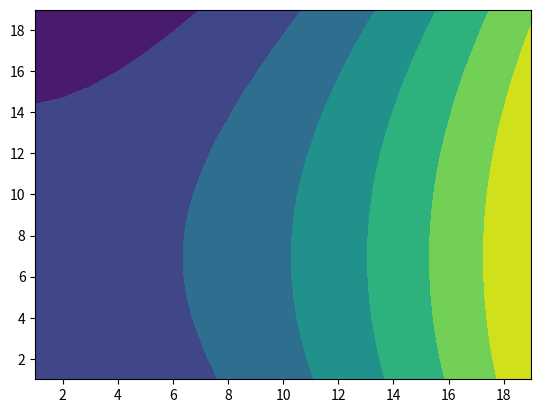

Reproduce this figure in Python.
import numpy as np
from numpy.linalg import inv
import matplotlib.pyplot as plt

#Input data
x = np.array((1,2,3,4,5,6,7,8,9,10,11,12,13,14,15))
y = np.array((3.5,5,6.5,8,9.5,11,12.5,14,15.5,17,18.5,20,21.5,23,24.5))
z = np.arange(10,85,5)

#Membuat matriks pangkat untuk orde polinom 
x_2 = np.ones(len(x))
y_2 = np.ones(len(x))

for i in range (0, len(x)):
    x_2[i] = x[i]**2
    y_2[i] = y[i]**2

x_2 = x_2.T
y_2 = y_2.T

#mendefinisikan matriks kernel
G = np.ones((len(x),5))
x=x.T
y=y.T

for i in range (0,len(x)):
    G[(i,1)] = x[i]
    G[(i,2)] = x_2[i]
    G[(i,3)] = y[i]
    G[(i,4)] = y_2[i]

#menghitung Parameter model solusi    
m = (inv((G.T).dot(G))).dot(G.T).dot(z)

z_2 = G.dot(m)

#Melakukan plot grafik
a = b = np.arange(1,20)
X, Y = np.meshgrid(a,b)
Z=m[0]+m[1]*(X)+m[2]*(X**2)+m[3]*(Y)+m[4]*(Y**2)
plt.contourf(X, Y, Z)

plt.show()
